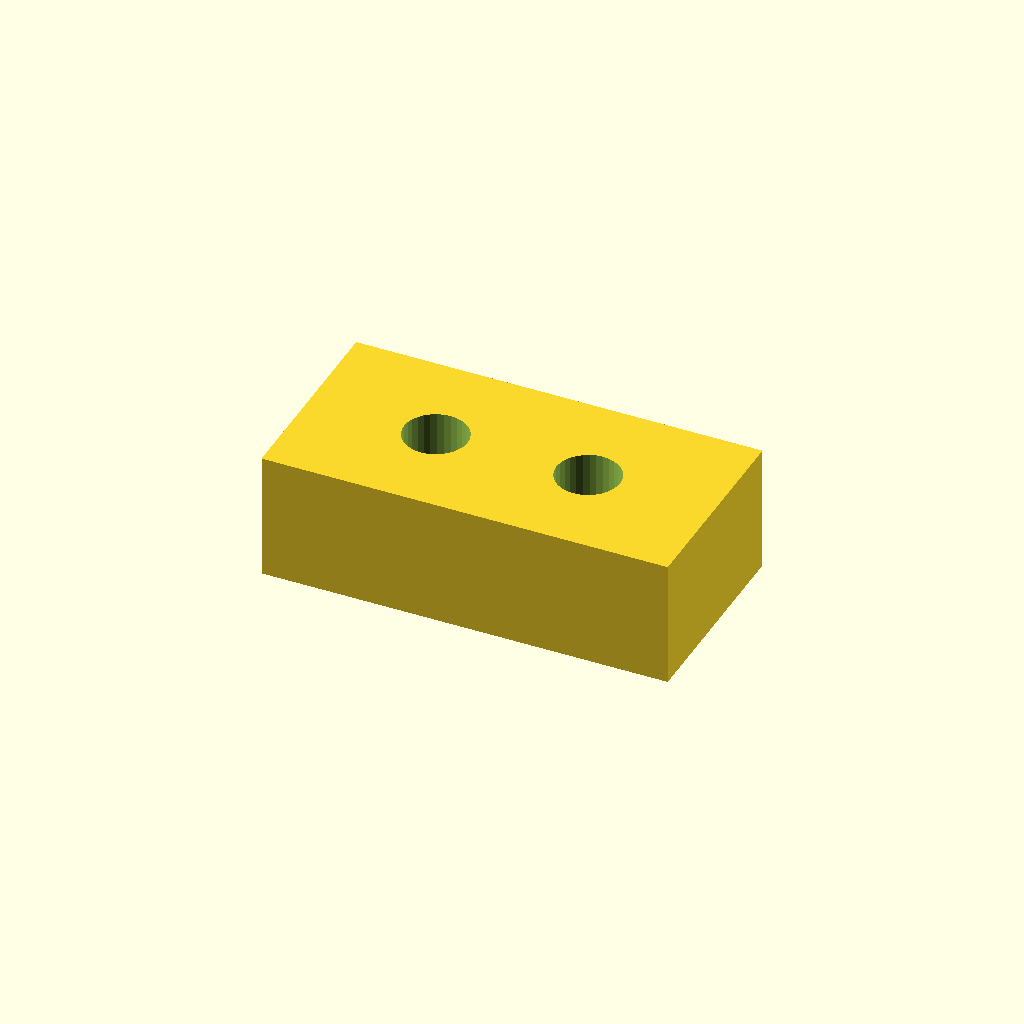
Cell 1 — every parameter at its default value.
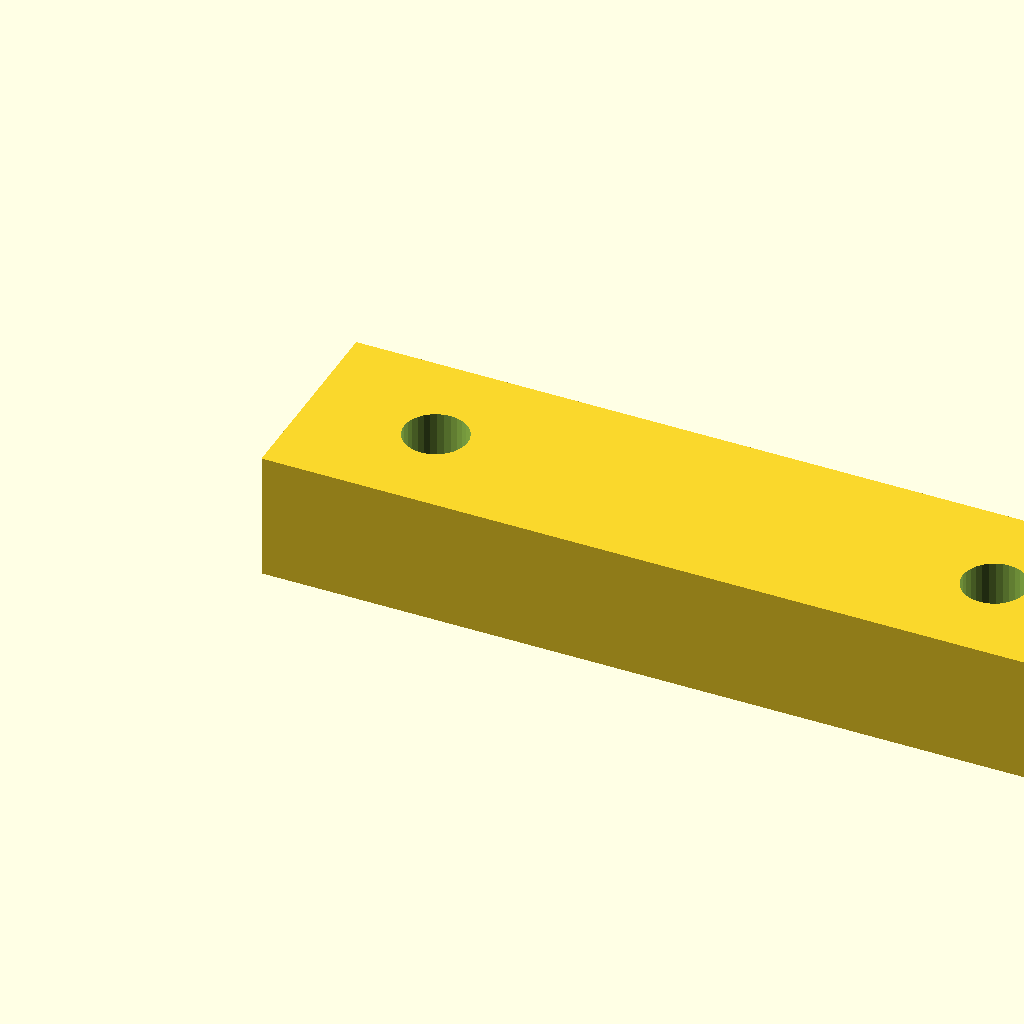
Cell 2 — pad_l set to 32, the other parameters unchanged.
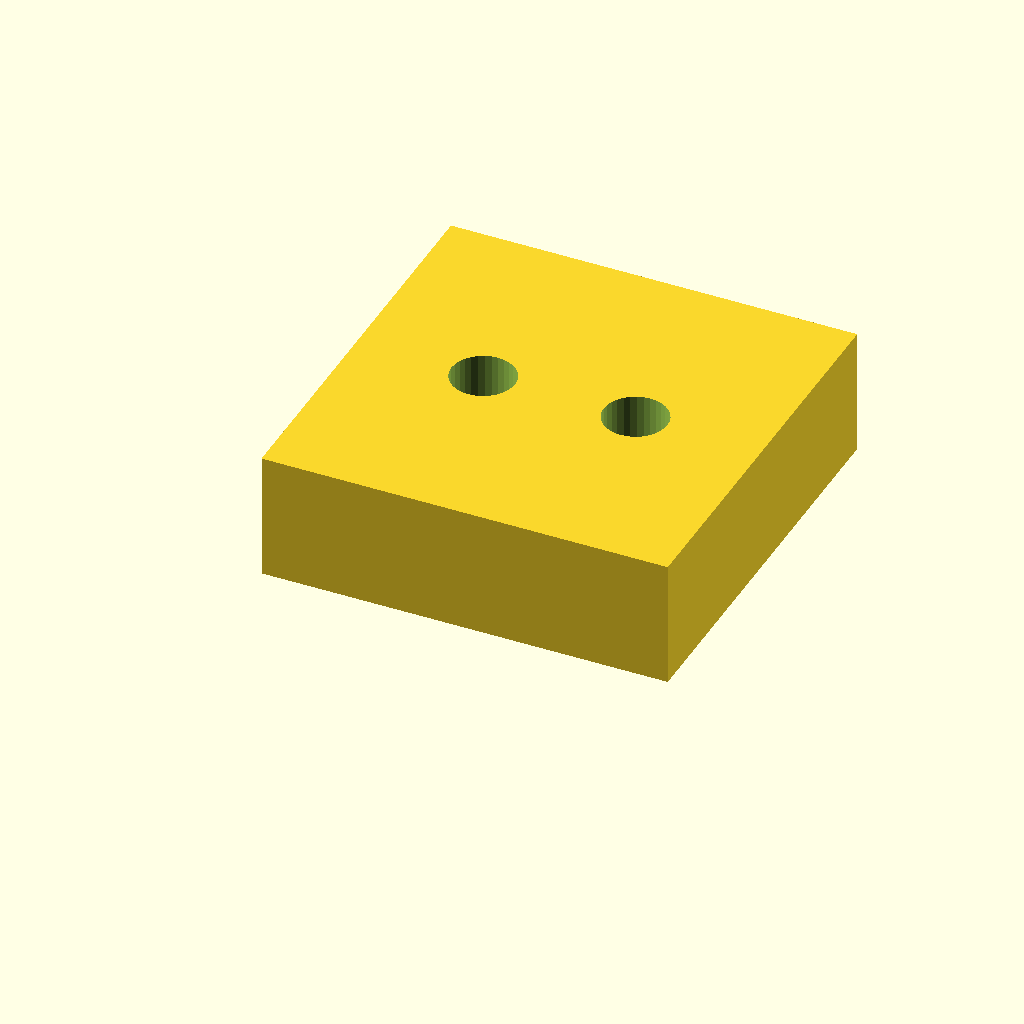
Cell 3: pad_w = 16 (everything else at default).
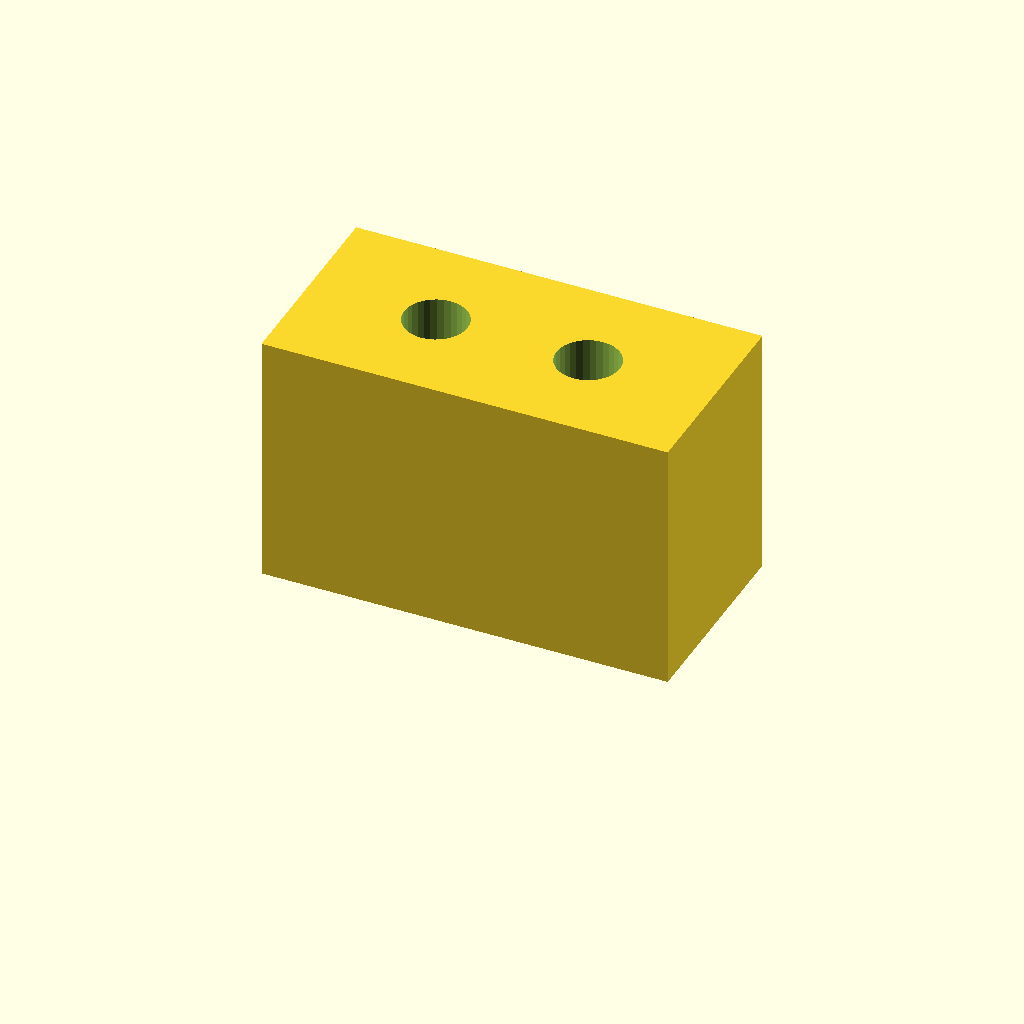
Cell 4 — pad_t set to 10, the other parameters unchanged.
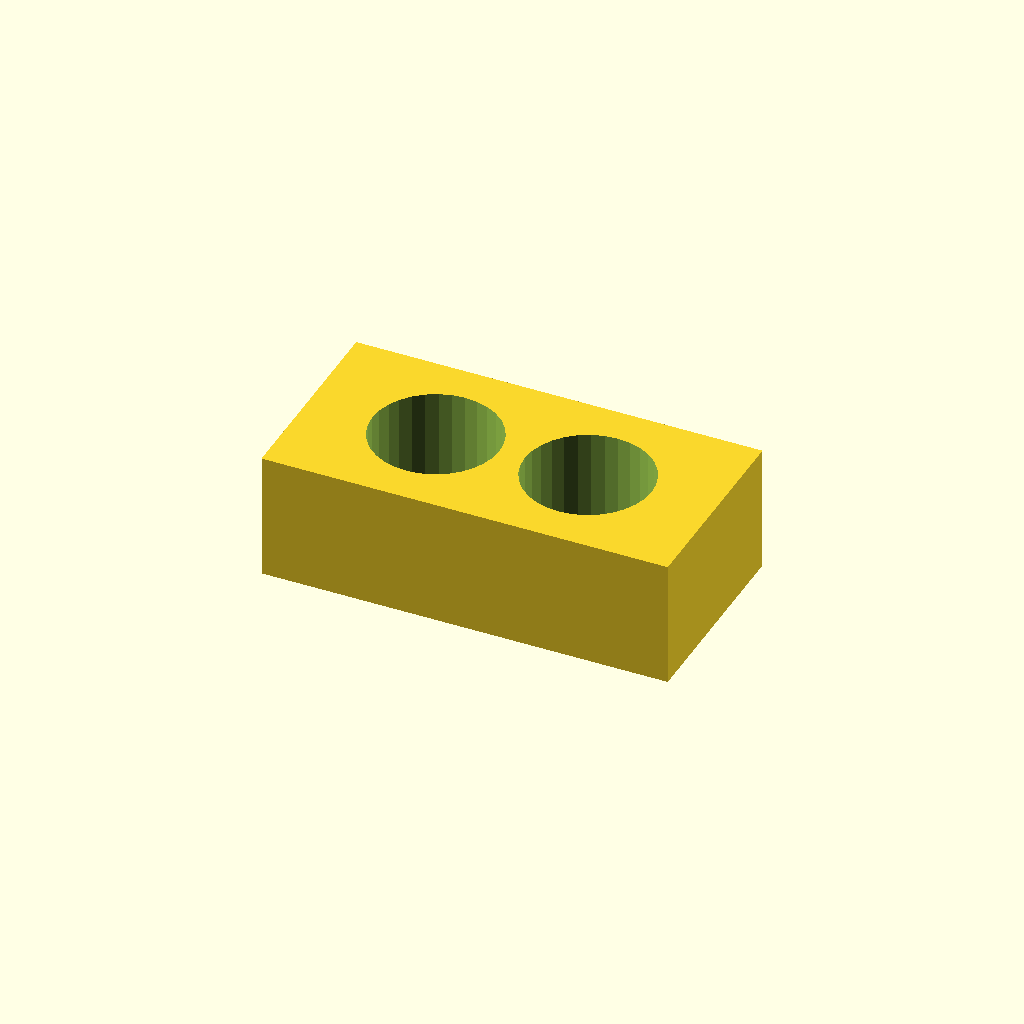
Cell 5 — hole_d set to 5, the other parameters unchanged.
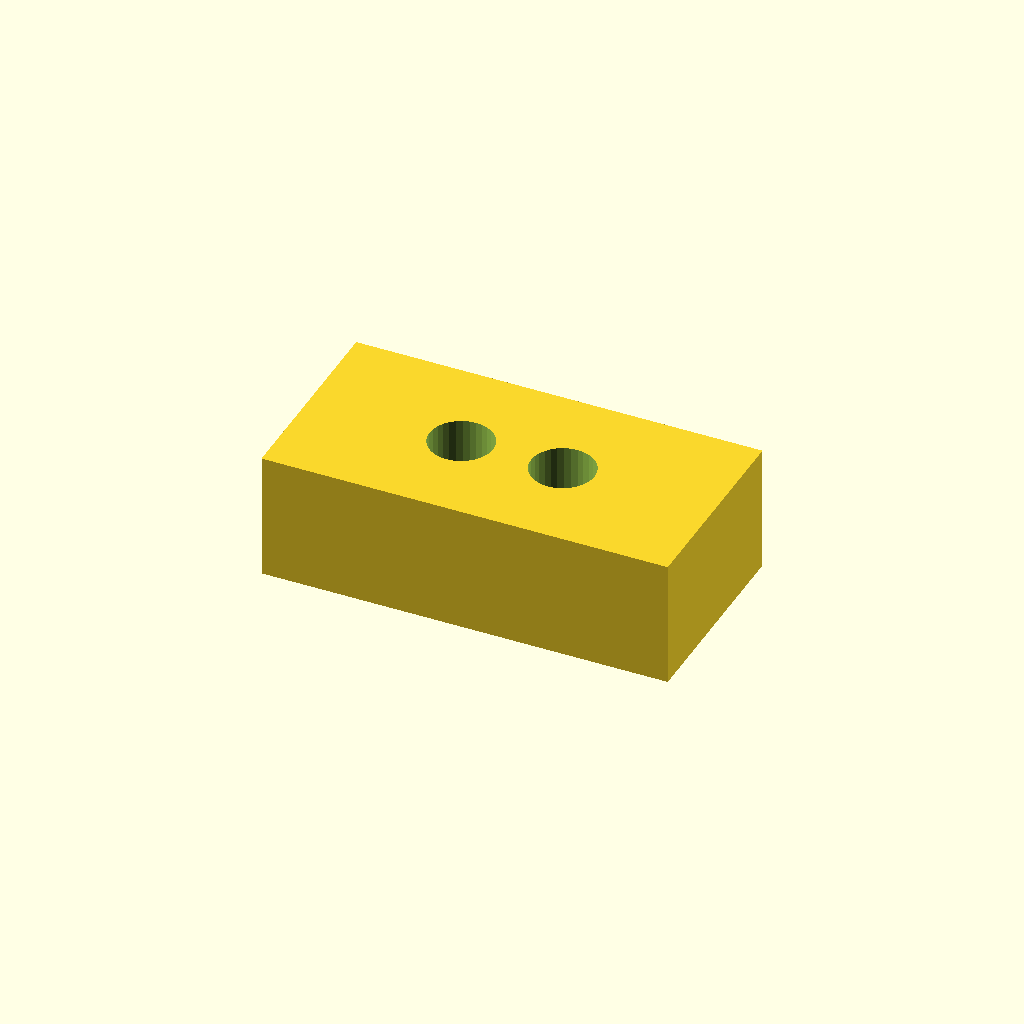
Cell 6 — hole_x set to 10, the other parameters unchanged.
One fixed orthographic camera (rotation 55°, 0°, 25°; colour scheme Cornfield) for every cell.
Source of the model, optional_data/data/scale1/microfeatures/part_0034.scad:
$fn = 32;

// ----------------------------------------------------------------------
// Micro pad: two-hole pad, 5-20 mm class
// ----------------------------------------------------------------------

// --- parameters (mm) ---
pad_l = 16;               // pad length, X
pad_w = 8;                // pad width, Y
pad_t = 5;                // pad thickness, Z
hole_d = 2.5;             // hole diameter
hole_x = 5;               // X of the first hole centre
fit_tol = 0.05;           // tolerance for press fits, mm
free_tol = 0.2;           // tolerance for clearance fits, mm

difference() {
  cube([pad_l, pad_w, pad_t]);
  for (x = [hole_x, pad_l - hole_x])
    translate([x, pad_w / 2, -1])
      cylinder(h = pad_t + 2, d = hole_d);
}
Customizer parameters (derived from the source; name, type, default, range or options):
pad_l: number, default 16
pad_w: number, default 8
pad_t: number, default 5
hole_d: number, default 2.5
hole_x: number, default 5
fit_tol: number, default 0.05
free_tol: number, default 0.2
